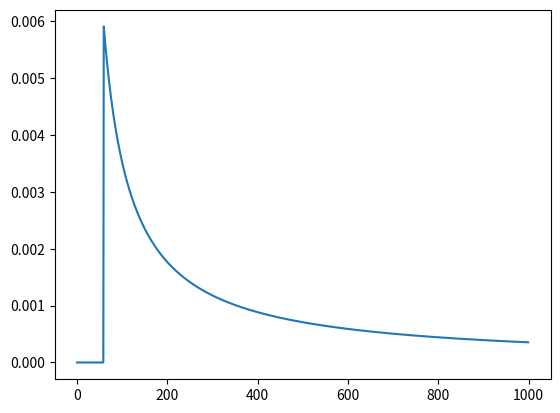

Reproduce this figure in Python.
import numpy as np
import matplotlib.pyplot as plt
num_in_train = list(range(1, 1001))
hypo = [1 for n in num_in_train]
got_num = 60
likelihood = np.array([1/s if got_num <= s else 0 for s in num_in_train]) 
hypo_x_likelihood = np.array(hypo)*np.array(likelihood)
probability = [l/sum(hypo_x_likelihood) for l in hypo_x_likelihood]

# print('Probability:')
avg = 0
for n, p  in zip(num_in_train, probability):
    # print('N:{:2}, P(N):{:0.3}'.format(n, p))
    avg += n*p
print("posteriori avg:{}".format(avg))

# Visualization
plt.plot(probability)
plt.show()